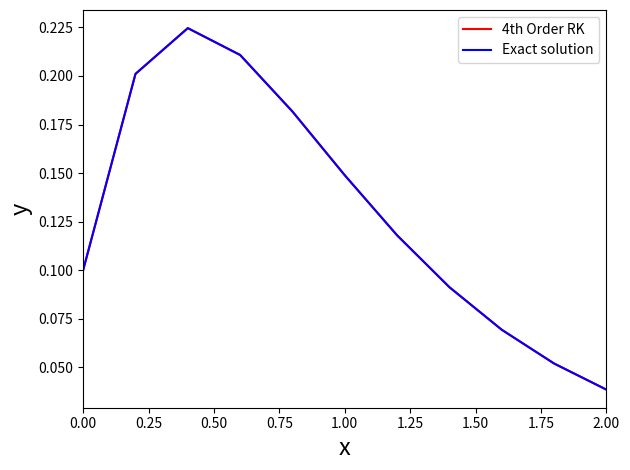

This chart was generated by the following Python code:
import matplotlib.pyplot as plt
import numpy as np


def feval(funcName, *args):
    return eval(funcName)(*args)


def RK4thOrder(func, yinit, x_range, h):
    m = len(yinit)
    n = int((x_range[-1] - x_range[0]) / h)

    x = x_range[0]
    y = yinit

    # Containers for solutions
    xsol = np.empty(0)
    xsol = np.append(xsol, x)

    ysol = np.empty(0)
    ysol = np.append(ysol, y)

    for i in range(n):
        k1 = feval(func, x, y)

        yp2 = y + k1 * (h / 2)

        k2 = feval(func, x + h / 2, yp2)

        yp3 = y + k2 * (h / 2)

        k3 = feval(func, x + h / 2, yp3)

        yp4 = y + k3 * h

        k4 = feval(func, x + h, yp4)

        for j in range(m):
            y[j] = y[j] + (h / 6) * (k1[j] + 2 * k2[j] + 2 * k3[j] + k4[j])

        x = x + h
        xsol = np.append(xsol, x)

        for r in range(len(y)):
            ysol = np.append(ysol, y[r])

    return [xsol, ysol]


def myFunc(x, y):
    dy = np.zeros((len(y)))
    dy[0] = np.exp(-2 * x) - 2 * y[0]
    return dy


# -----------------------

h = 0.2
x = np.array([0.0, 2.0])
yinit = np.array([1.0 / 10])

[ts, ys] = RK4thOrder('myFunc', yinit, x, h)

dt = int((x[-1] - x[0]) / h)
t = [x[0] + i * h for i in range(dt + 1)]
yexact = []
for i in range(dt + 1):
    ye = (1.0 / 10) * np.exp(-2 * t[i]) + t[i] * np.exp(-2 * t[i])
    yexact.append(ye)

diff = ys - yexact
print("Maximum difference =", np.max(abs(diff)))

plt.plot(ts, ys, 'r')
plt.plot(t, yexact, 'b')
plt.xlim(x[0], x[1])
plt.legend(["4th Order RK", "Exact solution"], loc=1)
plt.xlabel('x', fontsize=17)
plt.ylabel('y', fontsize=17)
plt.tight_layout()
plt.show()